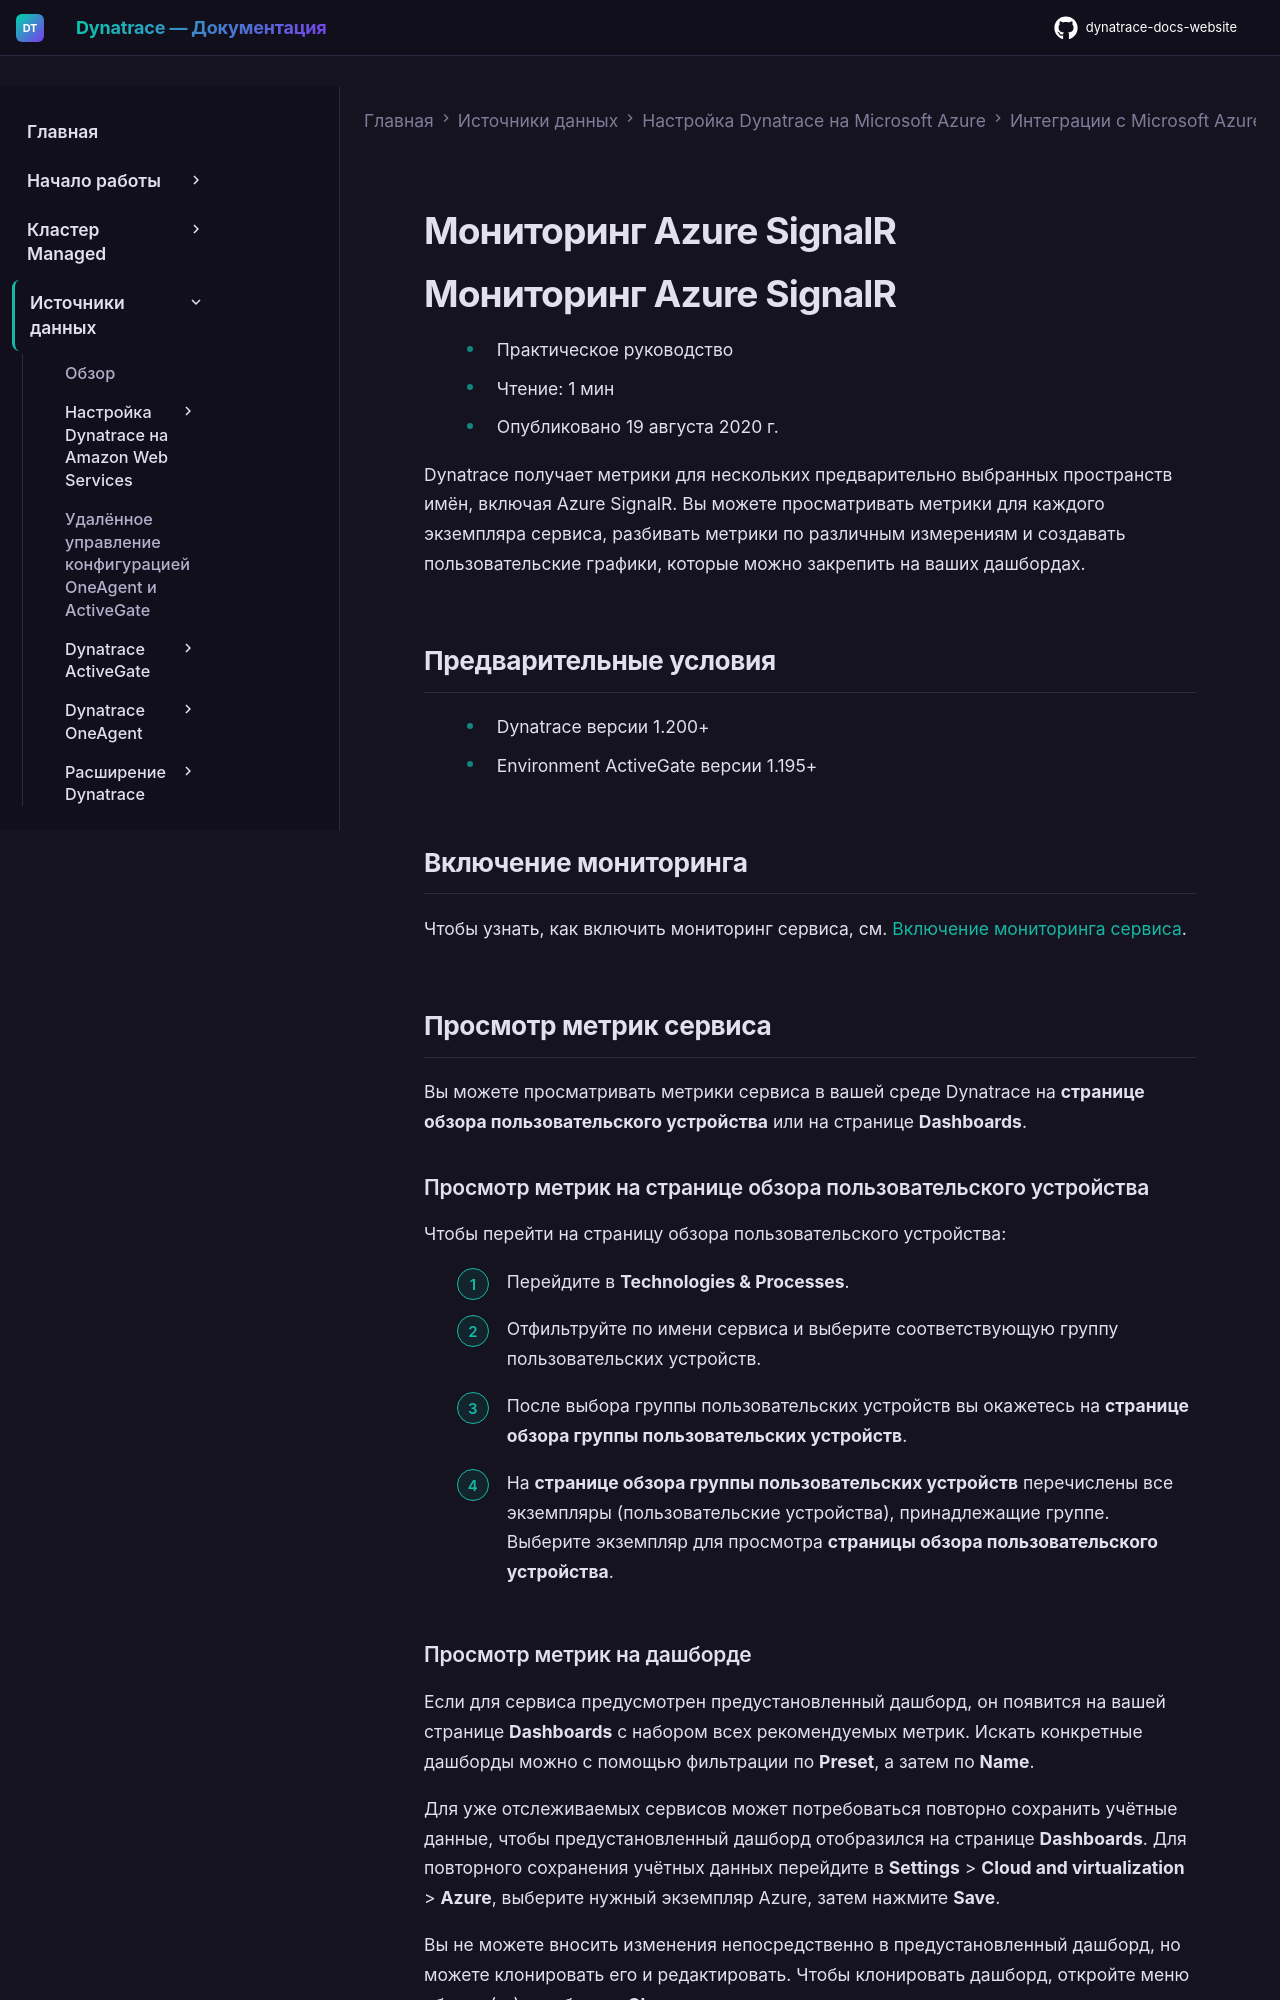

repository: Yerkebulan-Ardabayev/dynatrace-docs-website · page: managed-ru/ingest-from/microsoft-azure-services/azure-integrations/azure-cloud-services-metrics/monitor-azure-signalr/index.html · generator: mkdocs

---
title: Мониторинг Azure SignalR
source: https://docs.dynatrace.com/managed/ingest-from/microsoft-azure-services/azure-integrations/azure-cloud-services-metrics/monitor-azure-signalr
scraped: 2026-05-12T11:26:49.690289
---

# Мониторинг Azure SignalR

# Мониторинг Azure SignalR

* Практическое руководство
* Чтение: 1 мин
* Опубликовано 19 августа 2020 г.

Dynatrace получает метрики для нескольких предварительно выбранных пространств имён, включая Azure SignalR. Вы можете просматривать метрики для каждого экземпляра сервиса, разбивать метрики по различным измерениям и создавать пользовательские графики, которые можно закрепить на ваших дашбордах.

## Предварительные условия

* Dynatrace версии 1.200+
* Environment ActiveGate версии 1.195+

## Включение мониторинга

Чтобы узнать, как включить мониторинг сервиса, см. [Включение мониторинга сервиса](/managed/ingest-from/microsoft-azure-services/azure-integrations/azure-monitoring-guide/azure-enable-service-monitoring "Включение мониторинга Azure в Dynatrace.").

## Просмотр метрик сервиса

Вы можете просматривать метрики сервиса в вашей среде Dynatrace на **странице обзора пользовательского устройства** или на странице **Dashboards**.

### Просмотр метрик на странице обзора пользовательского устройства

Чтобы перейти на страницу обзора пользовательского устройства:

1. Перейдите в **Technologies & Processes**.
2. Отфильтруйте по имени сервиса и выберите соответствующую группу пользовательских устройств.
3. После выбора группы пользовательских устройств вы окажетесь на **странице обзора группы пользовательских устройств**.
4. На **странице обзора группы пользовательских устройств** перечислены все экземпляры (пользовательские устройства), принадлежащие группе. Выберите экземпляр для просмотра **страницы обзора пользовательского устройства**.
